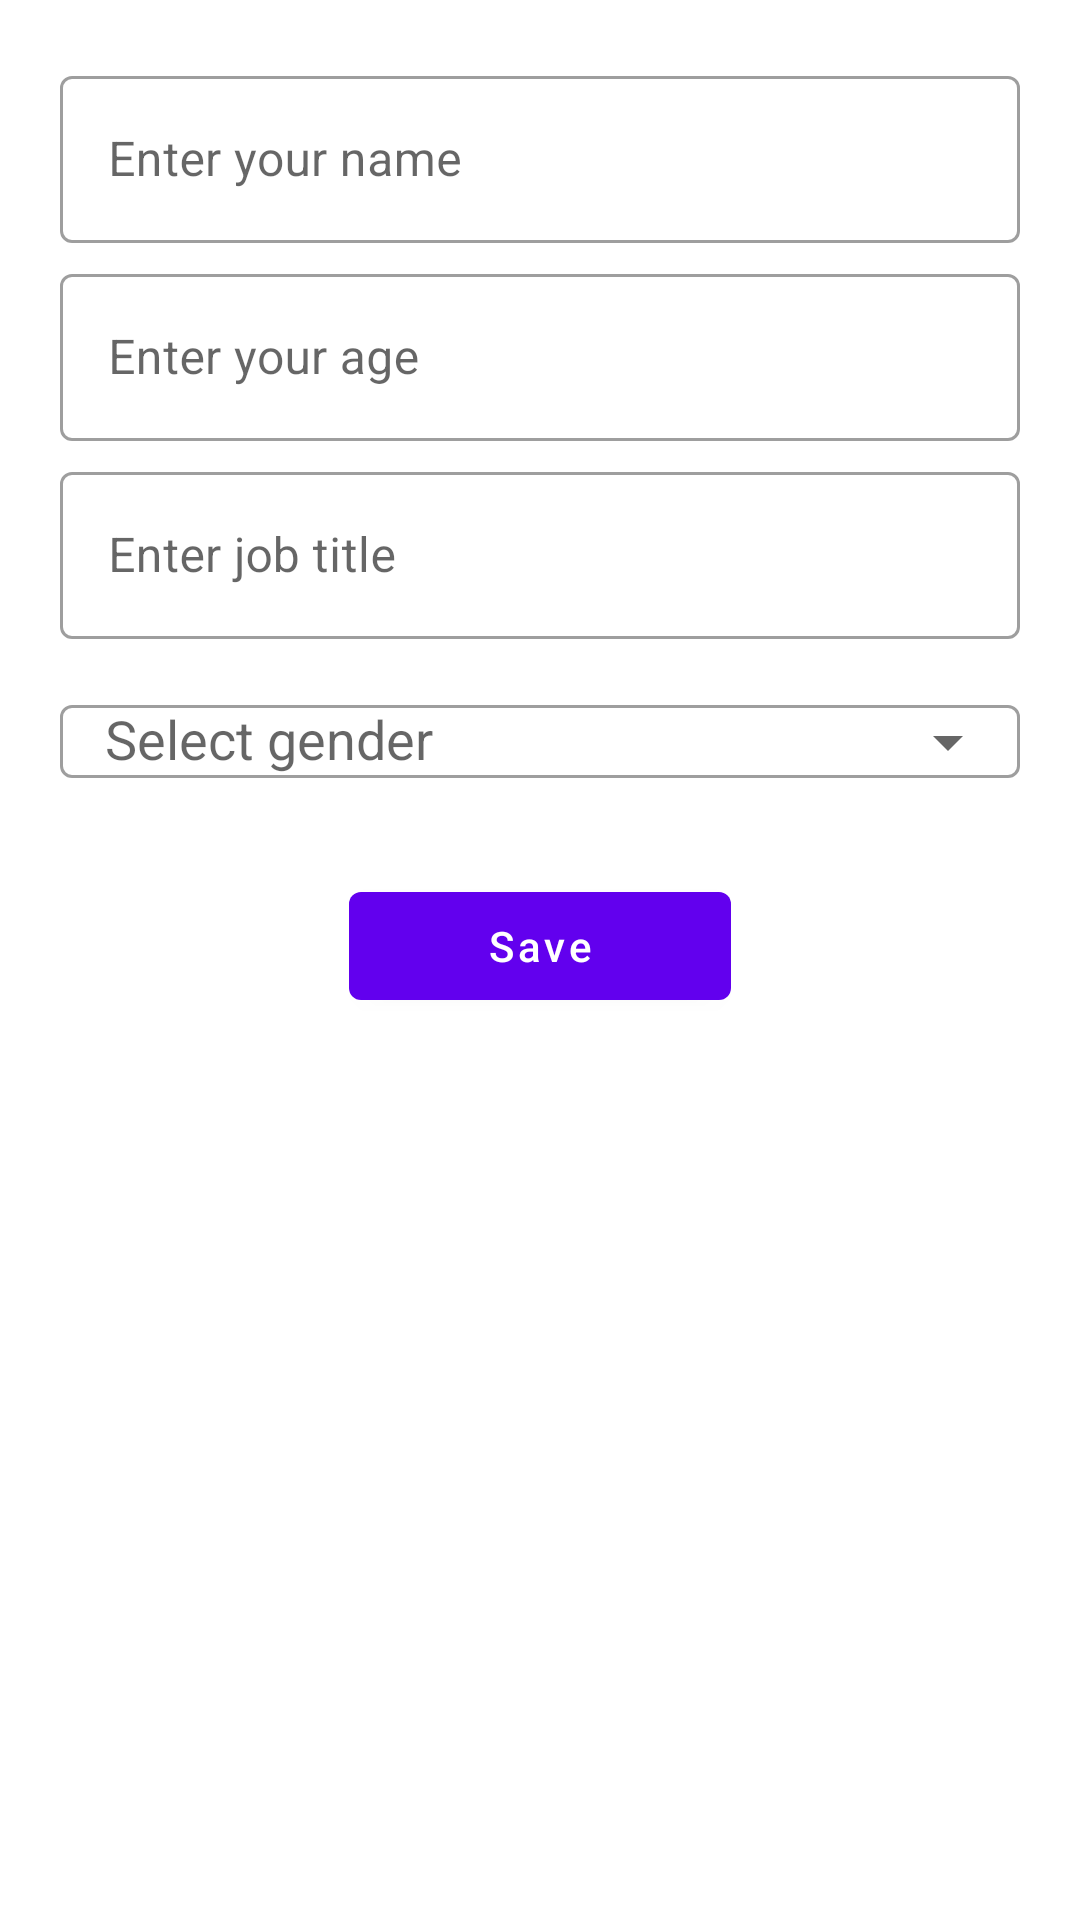

Layout XML and referenced resources for this Android screen:
<!-- AndroidManifest.xml: application theme Theme.UserInfoApp -->
<!-- res/layout/fragment_add_user.xml -->
<?xml version="1.0" encoding="utf-8"?>
<LinearLayout xmlns:android="http://schemas.android.com/apk/res/android"
    xmlns:app="http://schemas.android.com/apk/res-auto"
    xmlns:tools="http://schemas.android.com/tools"
    android:layout_width="match_parent"
    android:layout_height="match_parent"
    android:orientation="vertical"
    android:padding="20dp"
    tools:context="com.madarsoft.userinfoapp.ui.adduser.AddUserFragment">

    <com.google.android.material.textfield.TextInputLayout
        android:id="@+id/name_input_layout"
        style="@style/Widget.MaterialComponents.TextInputLayout.OutlinedBox"
        android:layout_width="match_parent"
        android:layout_height="wrap_content"
        app:boxBackgroundMode="outline">

        <com.google.android.material.textfield.TextInputEditText
            android:id="@+id/name_edit_text"
            android:layout_width="match_parent"
            android:layout_height="wrap_content"
            android:hint="@string/enter_your_name"
            android:imeOptions="actionNext"
            android:inputType="textPersonName" />

    </com.google.android.material.textfield.TextInputLayout>

    <com.google.android.material.textfield.TextInputLayout
        android:id="@+id/age_input_layout"
        style="@style/Widget.MaterialComponents.TextInputLayout.OutlinedBox"
        android:layout_width="match_parent"
        android:layout_height="wrap_content"
        android:layout_marginTop="5dp"
        app:boxBackgroundMode="outline">

        <com.google.android.material.textfield.TextInputEditText
            android:id="@+id/age_edit_text"
            android:layout_width="match_parent"
            android:layout_height="wrap_content"
            android:hint="@string/enter_your_age"
            android:imeOptions="actionNext"
            android:inputType="number" />

    </com.google.android.material.textfield.TextInputLayout>

    <com.google.android.material.textfield.TextInputLayout
        android:id="@+id/job_title_input_layout"
        style="@style/Widget.MaterialComponents.TextInputLayout.OutlinedBox"
        android:layout_width="match_parent"
        android:layout_height="wrap_content"
        android:layout_marginTop="5dp"
        app:boxBackgroundMode="outline">

        <com.google.android.material.textfield.TextInputEditText
            android:id="@+id/job_title_edit_text"
            android:layout_width="match_parent"
            android:layout_height="wrap_content"
            android:hint="@string/enter_job_title"
            android:imeOptions="actionNext"
            android:inputType="text" />

    </com.google.android.material.textfield.TextInputLayout>

    <com.google.android.material.textfield.TextInputLayout
        android:id="@+id/gender_input_layout"
        style="@style/Widget.MaterialComponents.TextInputLayout.OutlinedBox"
        android:layout_width="match_parent"
        android:layout_height="wrap_content"
        android:layout_marginTop="5dp"

        app:boxBackgroundMode="outline"
        app:endIconMode="dropdown_menu">

        <com.google.android.material.textfield.MaterialAutoCompleteTextView
            android:id="@+id/gender_autocomplete_textview"
            android:layout_width="match_parent"
            android:layout_height="wrap_content"
            android:backgroundTint="@android:color/transparent"
            android:focusable="false"
            android:hint="@string/select_gender"
            android:imeOptions="actionDone"
            android:paddingStart="15dp" />

    </com.google.android.material.textfield.TextInputLayout>

    <androidx.constraintlayout.widget.ConstraintLayout
        android:layout_width="match_parent"
        android:layout_height="wrap_content"
        android:layout_gravity="center_horizontal"
        android:layout_marginTop="20dp">

        <com.google.android.material.button.MaterialButton
            android:id="@+id/save_btn"
            android:layout_width="0dp"
            android:layout_height="wrap_content"
            android:text="@string/save"
            android:textAllCaps="false"
            app:layout_constraintEnd_toEndOf="@+id/show_details_btn"
            app:layout_constraintStart_toStartOf="@+id/show_details_btn"
            app:layout_constraintTop_toTopOf="parent" />

        <com.google.android.material.button.MaterialButton
            android:id="@+id/show_details_btn"
            android:layout_width="wrap_content"
            android:layout_height="wrap_content"
            android:visibility="invisible"
            android:layout_marginTop="7dp"
            android:text="@string/show_details"
            android:textAllCaps="false"
            app:layout_constraintEnd_toEndOf="parent"
            app:layout_constraintStart_toStartOf="parent"
            app:layout_constraintTop_toBottomOf="@+id/save_btn" />
    </androidx.constraintlayout.widget.ConstraintLayout>


</LinearLayout>
<!-- resources referenced by this layout -->
<resources>
  <string name="enter_job_title">Enter job title</string>
  <string name="enter_your_age">Enter your age</string>
  <string name="enter_your_name">Enter your name</string>
  <string name="save">Save</string>
  <string name="select_gender">Select gender</string>
  <string name="show_details">Show details</string>
  <style name="Theme.UserInfoApp" parent="Theme.MaterialComponents.DayNight.DarkActionBar">
          
          <item name="colorPrimary">@color/purple_500</item>
          <item name="colorPrimaryVariant">@color/purple_700</item>
          <item name="colorOnPrimary">@color/white</item>
          
          <item name="colorSecondary">@color/teal_200</item>
          <item name="colorSecondaryVariant">@color/teal_700</item>
          <item name="colorOnSecondary">@color/black</item>
          
          <item name="android:statusBarColor" tools:targetApi="l">?attr/colorPrimaryVariant</item>
          
      </style>
  <!-- not gathered from this repository: default colours our renderer supplied (Android Studio template values) -->
  <color name="purple_500">#FF6200EE</color>
  <color name="purple_700">#FF3700B3</color>
  <color name="teal_200">#FF03DAC5</color>
  <color name="teal_700">#FF018786</color>
  <color name="black">#FF000000</color>
  <color name="white">#FFFFFFFF</color>
</resources>
